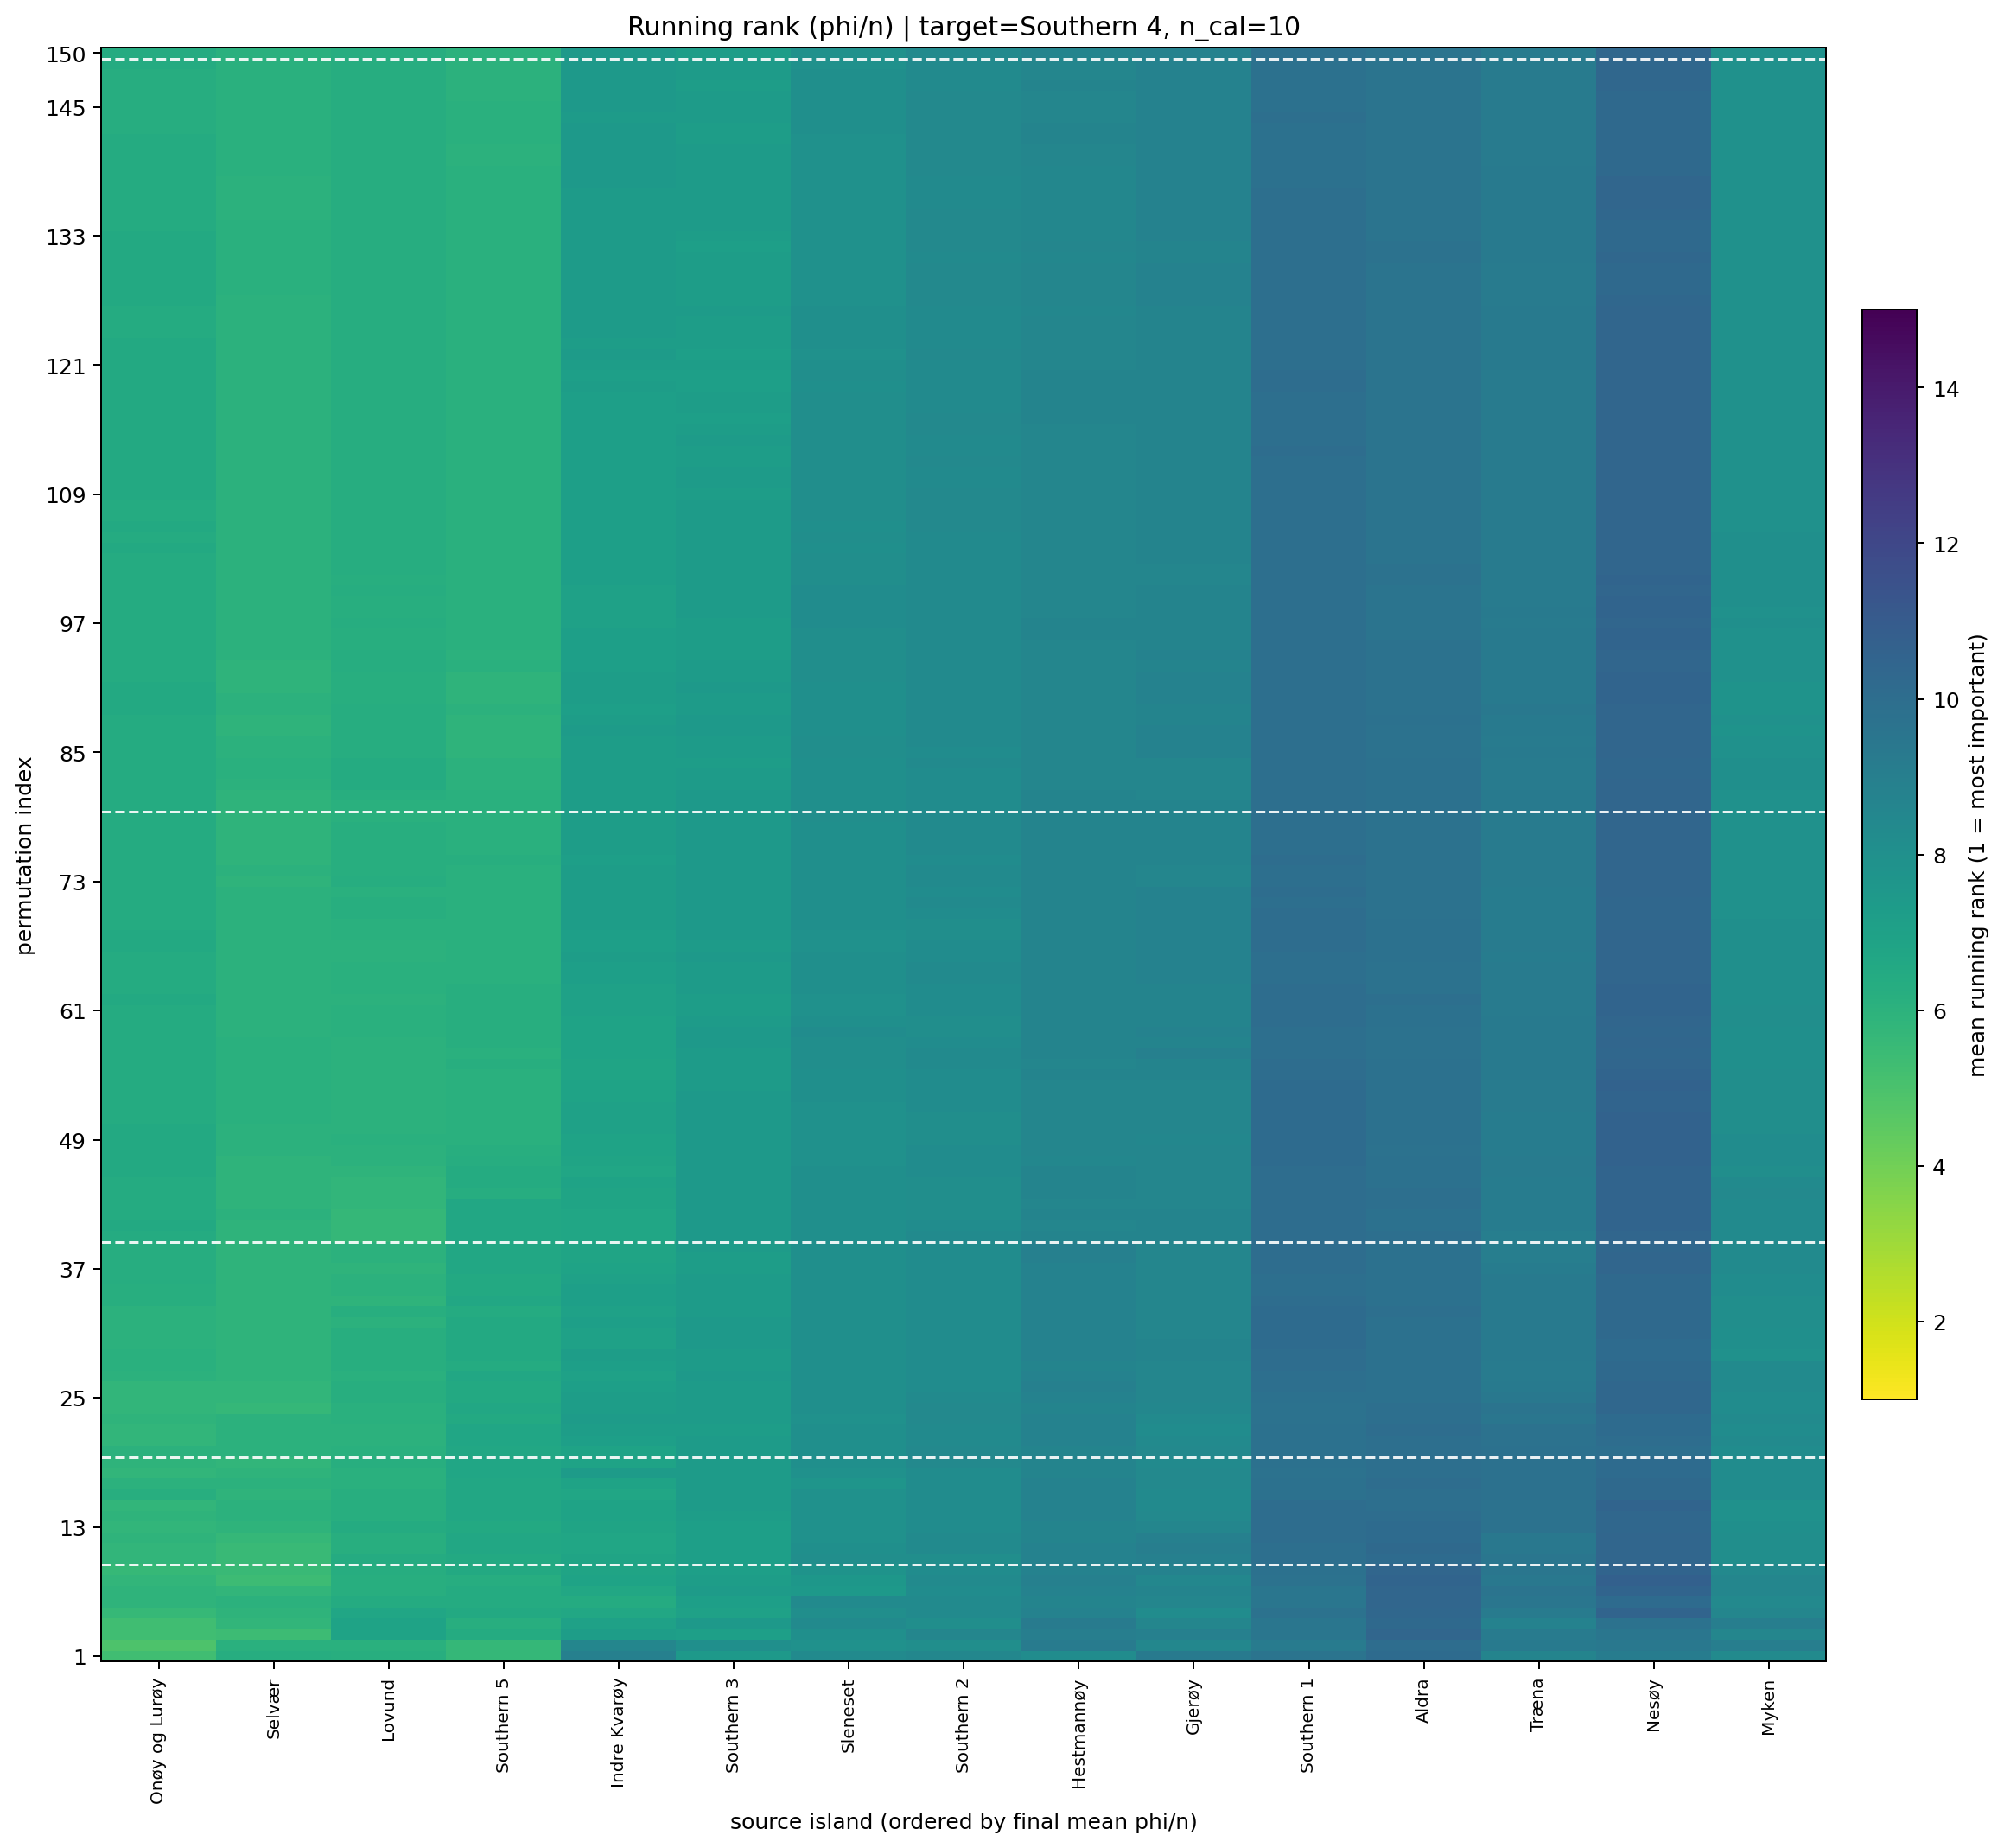

The table this chart was drawn from, first rows:
target_island, n_cal_samples, permutation_index, source_island, source_island_name, rank_mean, rank_std, phi_per_ind_mean, n_repeats
14, 10.0, 1, 7, Onøy og Lurøy, 5.3, 3.86, 0.0005407, 10
14, 10.0, 1, 15, Southern 5, 5.7, 5.187, 0.0003697, 10
14, 10.0, 1, 8, Lovund, 6.2, 4.237, 0.0002293, 10
14, 10.0, 1, 3, Selvær, 6.3, 3.529, 0.0004826, 10
14, 10.0, 1, 13, Southern 3, 7.5, 4.528, 0.0001596, 10
14, 10.0, 1, 5, Hestmannøy, 8.2, 3.259, 2.0236253661083313e-05, 10
14, 10.0, 1, 1, Myken, 8.3, 5.417, -0.0008129, 10
14, 10.0, 1, 9, Sleneset, 8.3, 5.056, 1.0864513707722051e-05, 10
14, 10.0, 1, 12, Southern 2, 8.5, 5.642, -0.0001472, 10
14, 10.0, 1, 2, Træna, 8.7, 4.547, 2.5824449830915052e-05, 10
14, 10.0, 1, 6, Indre Kvarøy, 8.9, 3.604, 0.0001232, 10
14, 10.0, 1, 0, Nesøy, 9.1, 4.012, -2.420905094959692e-06, 10
14, 10.0, 1, 4, Gjerøy, 9.3, 1.829, 1.965370132218606e-06, 10
14, 10.0, 1, 11, Southern 1, 9.6, 3.627, -6.4710953190259e-05, 10
14, 10.0, 1, 10, Aldra, 10.1, 4.557, -0.0004164, 10
14, 10.0, 2, 7, Onøy og Lurøy, 4.9, 4.28, 0.0005359, 10
14, 10.0, 2, 15, Southern 5, 5.7, 4.739, 0.0003799, 10
14, 10.0, 2, 3, Selvær, 6.1, 3.315, 0.00034, 10
14, 10.0, 2, 8, Lovund, 6.1, 4.28, 0.0001785, 10
14, 10.0, 2, 9, Sleneset, 7.9, 4.795, 0.0001713, 10
14, 10.0, 2, 13, Southern 3, 8.0, 4.899, 0.0001179, 10
14, 10.0, 2, 12, Southern 2, 8.1, 5.238, -8.84633606543116e-05, 10
14, 10.0, 2, 4, Gjerøy, 8.5, 2.369, 3.0399533783153635e-05, 10
14, 10.0, 2, 6, Indre Kvarøy, 8.6, 3.596, 8.794725789507066e-05, 10
14, 10.0, 2, 1, Myken, 9.0, 5.598, -0.0006455, 10
14, 10.0, 2, 5, Hestmannøy, 9.2, 2.974, 9.599887344499884e-06, 10
14, 10.0, 2, 11, Southern 1, 9.2, 4.367, -7.211573578486695e-05, 10
14, 10.0, 2, 2, Træna, 9.3, 4.165, 7.13479948330082e-07, 10
14, 10.0, 2, 0, Nesøy, 9.4, 3.95, -0.0001081, 10
14, 10.0, 2, 10, Aldra, 10.0, 4.216, -0.0002646, 10
14, 10.0, 3, 7, Onøy og Lurøy, 5.3, 4.945, 0.0004198, 10
14, 10.0, 3, 3, Selvær, 5.4, 3.373, 0.000326, 10
14, 10.0, 3, 15, Southern 5, 6.4, 4.904, 0.0002831, 10
14, 10.0, 3, 8, Lovund, 6.9, 4.04, 0.000174, 10
14, 10.0, 3, 13, Southern 3, 7.1, 4.557, 0.0001431, 10
14, 10.0, 3, 6, Indre Kvarøy, 7.2, 3.824, 0.0001839, 10
14, 10.0, 3, 9, Sleneset, 8.0, 4.69, 0.0001519, 10
14, 10.0, 3, 1, Myken, 8.6, 5.985, -0.0004183, 10
14, 10.0, 3, 12, Southern 2, 8.6, 5.562, -9.432940066031754e-05, 10
14, 10.0, 3, 4, Gjerøy, 8.9, 2.132, 1.3104275515791e-05, 10
14, 10.0, 3, 5, Hestmannøy, 9.0, 3.464, -1.4176787462420894e-06, 10
14, 10.0, 3, 2, Træna, 9.2, 3.882, -2.083692318930981e-05, 10
14, 10.0, 3, 0, Nesøy, 9.5, 3.837, -6.214949403657308e-05, 10
14, 10.0, 3, 11, Southern 1, 9.5, 3.44, -7.605906904185433e-05, 10
14, 10.0, 3, 10, Aldra, 10.4, 3.921, -0.0001868, 10
14, 10.0, 4, 7, Onøy og Lurøy, 5.3, 4.572, 0.0004192, 10
14, 10.0, 4, 3, Selvær, 5.8, 3.225, 0.0002802, 10
14, 10.0, 4, 15, Southern 5, 6.2, 4.849, 0.0002249, 10
14, 10.0, 4, 8, Lovund, 6.9, 4.095, 0.0001898, 10
14, 10.0, 4, 6, Indre Kvarøy, 7.0, 3.944, 0.0001949, 10
14, 10.0, 4, 13, Southern 3, 7.4, 4.248, 0.0001571, 10
14, 10.0, 4, 12, Southern 2, 8.1, 5.216, -2.171772034516425e-05, 10
14, 10.0, 4, 9, Sleneset, 8.3, 4.668, 0.0001389, 10
14, 10.0, 4, 4, Gjerøy, 8.6, 2.119, 1.8406976938230954e-06, 10
14, 10.0, 4, 2, Træna, 8.8, 4.662, 8.4210399912791e-07, 10
14, 10.0, 4, 1, Myken, 9.0, 6.018, -0.000468, 10
14, 10.0, 4, 5, Hestmannøy, 9.2, 3.19, -1.2124308267811979e-05, 10
14, 10.0, 4, 11, Southern 1, 9.5, 3.536, -8.669462292958212e-05, 10
14, 10.0, 4, 0, Nesøy, 9.7, 3.653, -9.036210919560922e-05, 10
14, 10.0, 4, 10, Aldra, 10.2, 4.849, -0.0001569, 10
... 2,190 more rows
